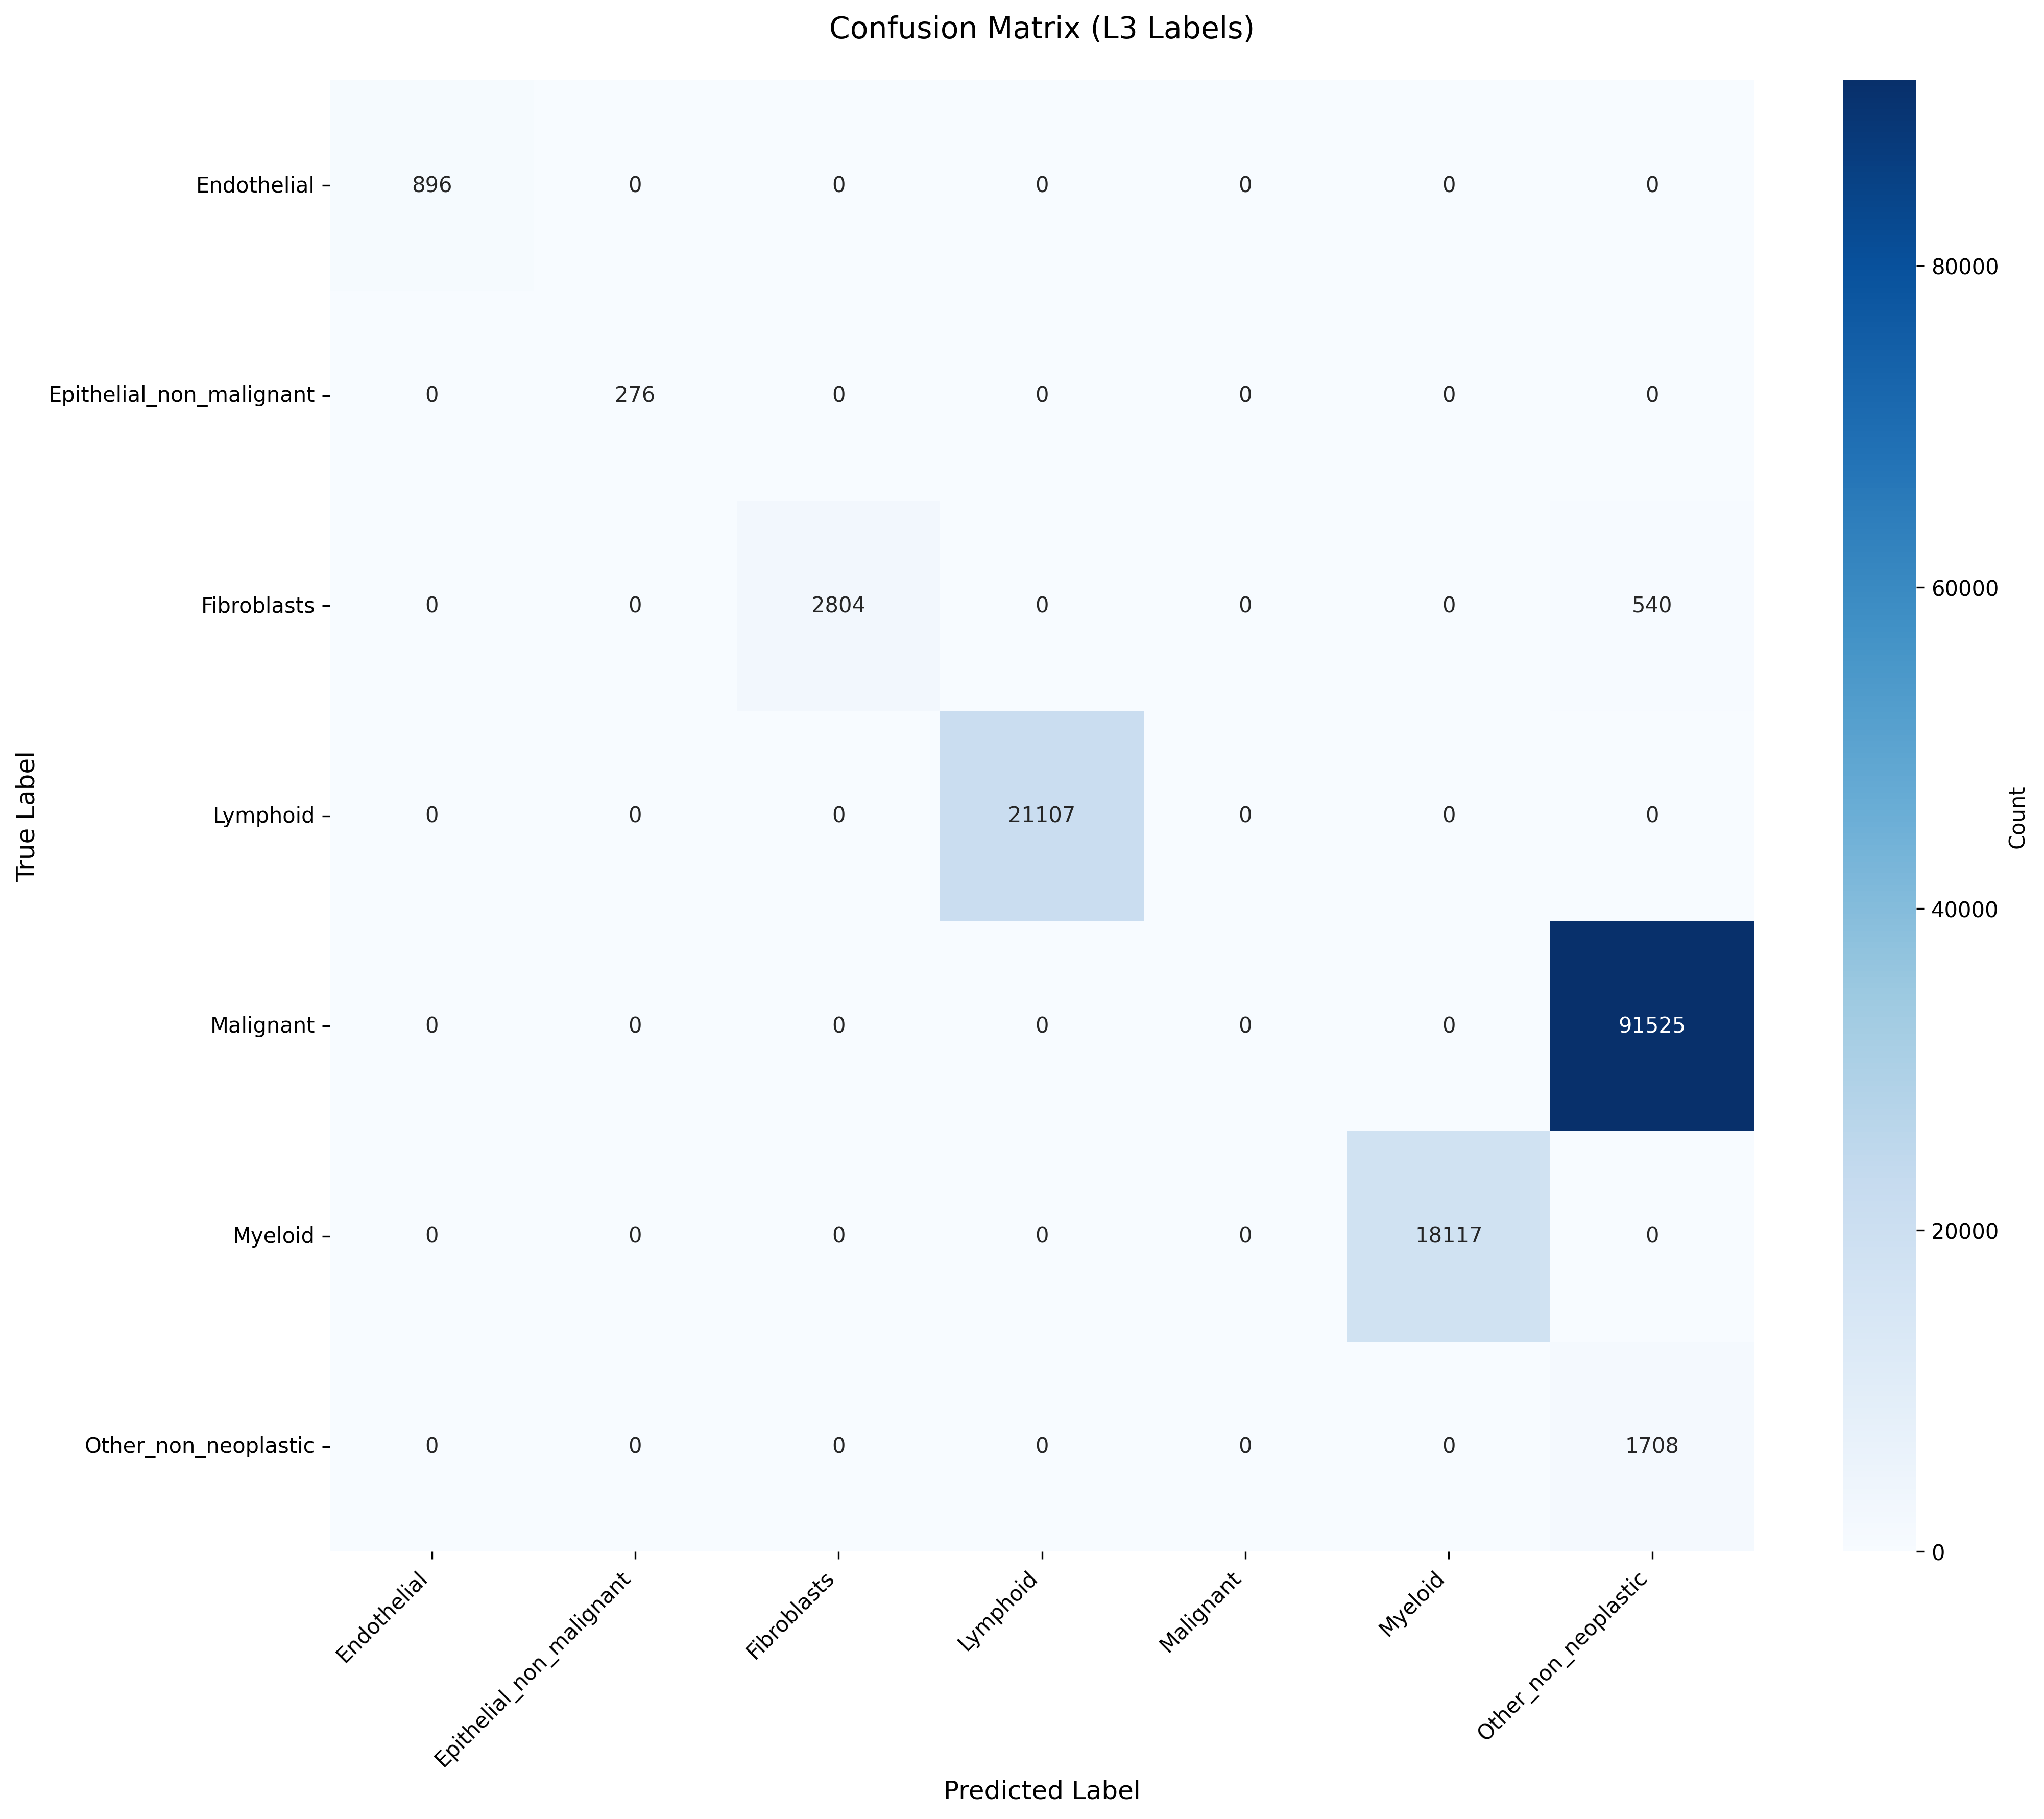

Source data for this figure (header and first rows):
True_Label, Endothelial, Epithelial_non_malignant, Fibroblasts, Lymphoid, Malignant, Myeloid, Other_non_neoplastic
Endothelial, 896, 0, 0, 0, 0, 0, 0
Epithelial_non_malignant, 0, 276, 0, 0, 0, 0, 0
Fibroblasts, 0, 0, 2804, 0, 0, 0, 540
Lymphoid, 0, 0, 0, 21107, 0, 0, 0
Malignant, 0, 0, 0, 0, 0, 0, 91525
Myeloid, 0, 0, 0, 0, 0, 18117, 0
Other_non_neoplastic, 0, 0, 0, 0, 0, 0, 1708
